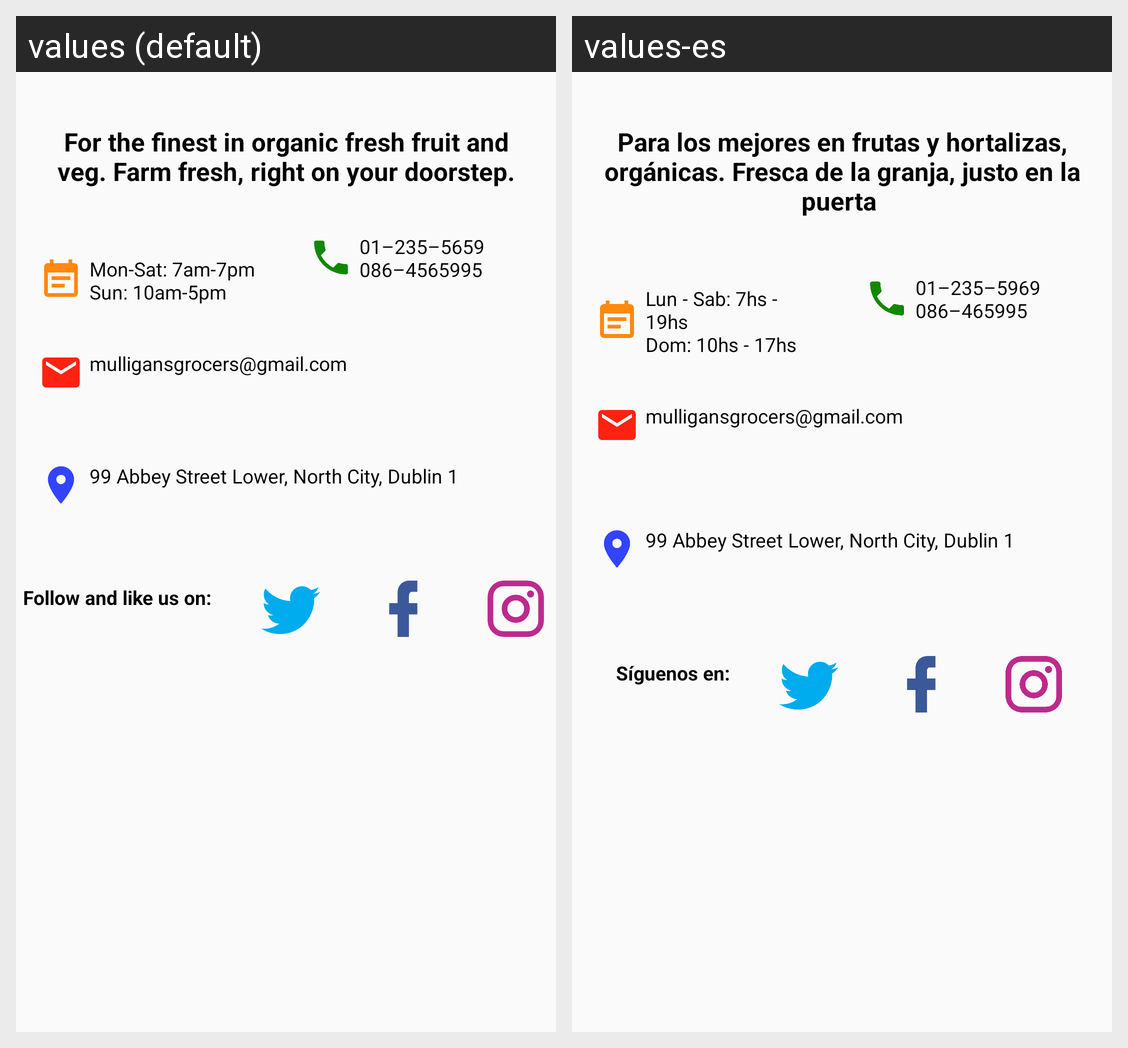

The same Android screen rendered under two of its app's locales, left to right. List the strings drawn on it with the default value and each locale's translation.
Android screen res/layout/activity_main.xml rendered under 2 locales, left to right: values (default), values-es. Device: Nexus 5 (rendered at 1080×1920; each locale shown at half size, 540×960, under a caption strip naming it); theme AppTheme.
Strings drawn on this screen, with the default value and each locale's value (text and hints the layout hard-codes, and strings that could not be matched under every locale, appear in the picture but are not listed):

intro
  values: For the finest in organic fresh fruit and veg. Farm fresh, right on your doorstep.
  values-es: Para los mejores en frutas y hortalizas, orgánicas. Fresca de la granja, justo en la puerta 

opening_hours
  values: Mon-Sat: 7am-7pm
      Sun: 10am-5pm
  values-es: Lun - Sab: 7hs - 19hs
      Dom: 10hs - 17hs

phone
  values: 01–235–5659
      086–4565995
  values-es: 01–235–5969
      086–465995

email
  values: mulligansgrocers@gmail.com
  values-es: mulligansgrocers@gmail.com

address
  values: 99 Abbey Street Lower, North City, Dublin 1
  values-es: 99 Abbey Street Lower, North City, Dublin 1  [not translated; the default value is used]

follow
  values: Follow and like us on:
  values-es: Síguenos en:
